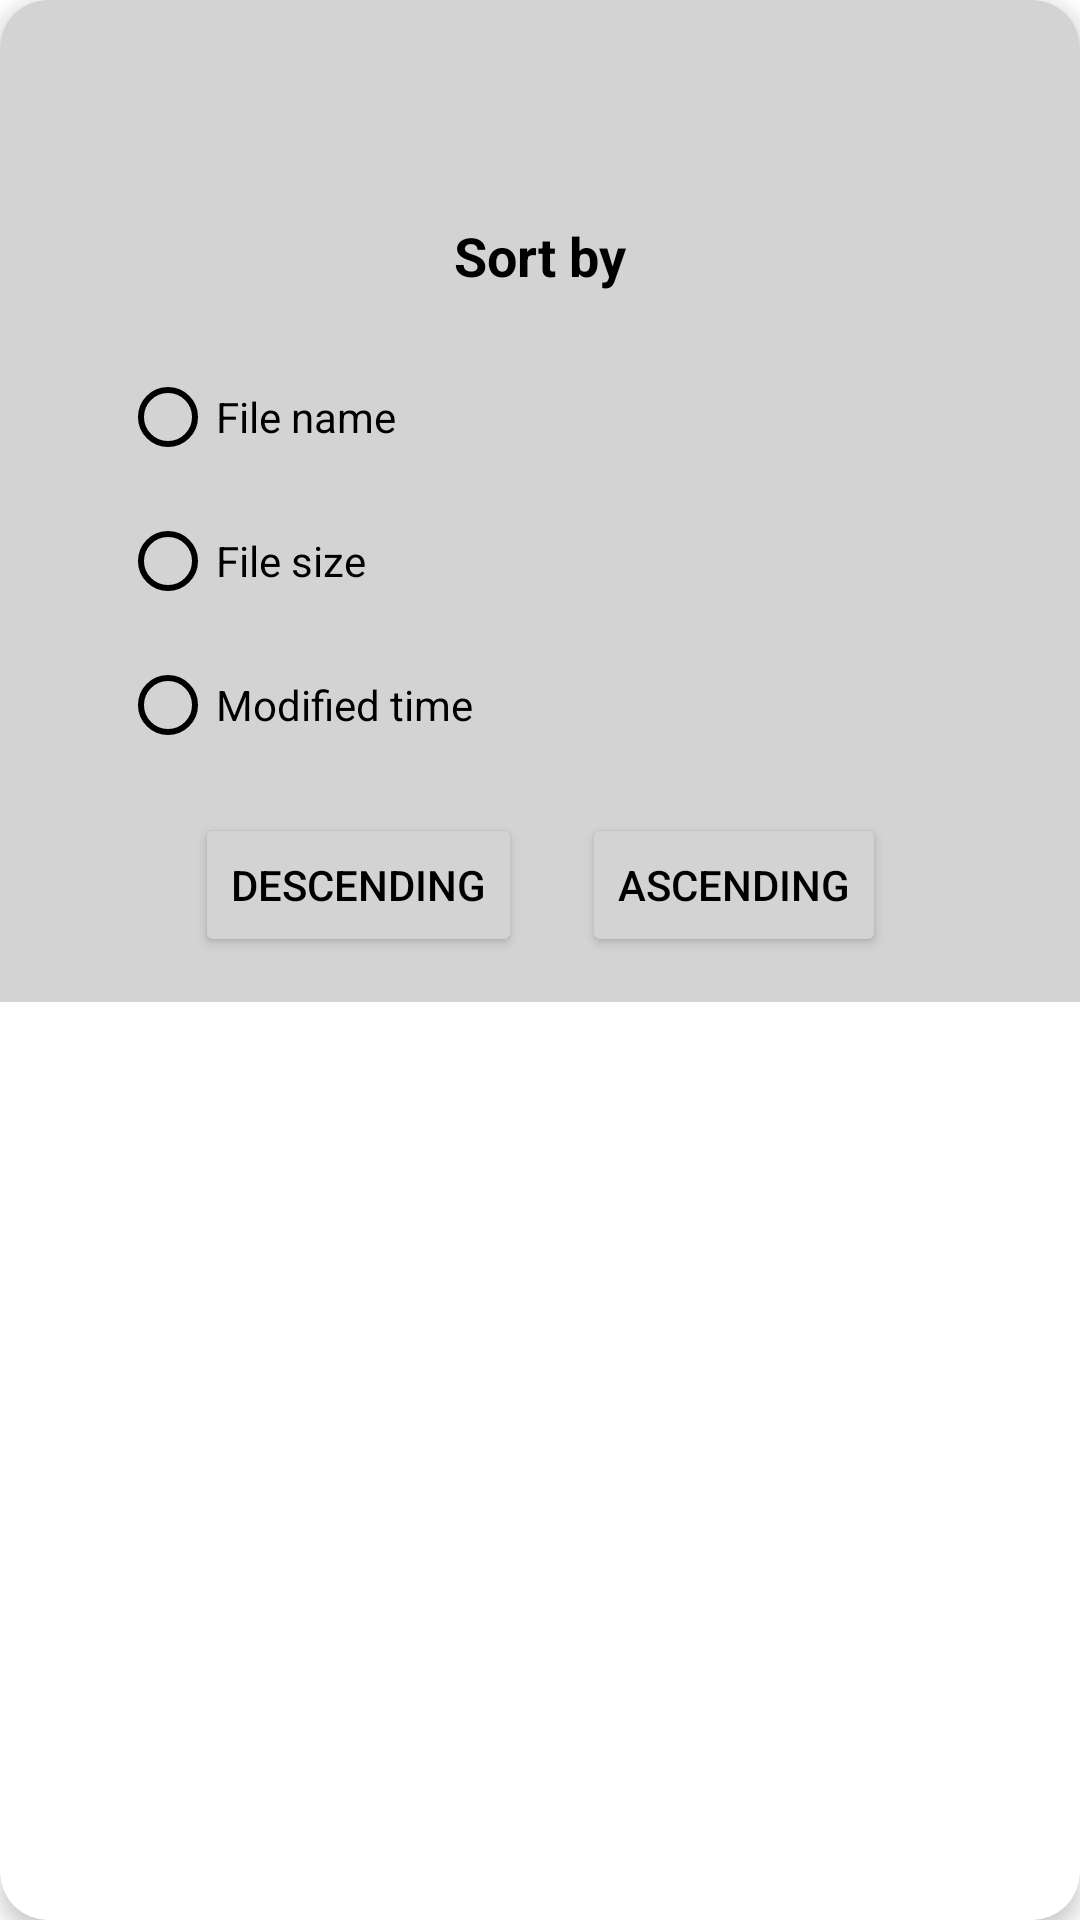

Layout XML and referenced resources for this Android screen:
<!-- AndroidManifest.xml: application theme Theme.ComicReader -->
<!-- res/layout/dialog_sort_by.xml -->
<?xml version="1.0" encoding="utf-8"?>
<androidx.cardview.widget.CardView xmlns:android="http://schemas.android.com/apk/res/android"
    xmlns:app="http://schemas.android.com/apk/res-auto"
    android:layout_width="match_parent"
    android:layout_height="wrap_content"
    android:layout_gravity="center"
    android:layout_marginTop="10dp"
    android:layout_marginBottom="10dp"
    android:layout_marginStart="15dp"
    android:layout_marginEnd="15dp"
    app:cardCornerRadius="16dp"
    app:cardElevation="4dp">

    <androidx.constraintlayout.widget.ConstraintLayout
        style="@style/CustomBackgroundColorDialog"
        android:layout_width="match_parent"
        android:layout_height="wrap_content"
        android:padding="5dp"
        android:orientation="vertical">

        <ImageView
            android:id="@+id/iv_sort_icon"
            style="@style/CustomImageViewStyleIcon"
            android:layout_width="48dp"
            android:layout_height="48dp"
            android:layout_gravity="center"
            android:layout_marginTop="20dp"
            android:paddingBottom="16dp"
            android:contentDescription="@string/logo_description"
            android:src="@drawable/ic_menu_item_sort"
            app:layout_constraintEnd_toEndOf="parent"
            app:layout_constraintStart_toStartOf="parent"
            app:layout_constraintTop_toTopOf="parent" />

        <TextView
            android:id="@+id/sort_by_title"
            style="@style/CustomTextViewStyleDialog"
            android:layout_width="wrap_content"
            android:layout_height="wrap_content"
            android:layout_gravity="center_horizontal"
            android:paddingBottom="16dp"
            android:text="@string/sort_by"
            android:textSize="18sp"
            android:textStyle="bold"
            app:layout_constraintEnd_toEndOf="parent"
            app:layout_constraintStart_toStartOf="parent"
            app:layout_constraintTop_toBottomOf="@+id/iv_sort_icon" />


        <RadioGroup
            android:id="@+id/rg_sort_options_group"
            android:layout_width="wrap_content"
            android:layout_height="wrap_content"
            android:layout_marginTop="110dp"
            android:orientation="vertical"
            app:layout_constraintEnd_toEndOf="parent"
            app:layout_constraintHorizontal_bias="0.15"
            app:layout_constraintStart_toStartOf="parent"
            app:layout_constraintTop_toTopOf="parent">

            <RadioButton
                android:id="@+id/rb_sort_by_name"
                style="@style/CustomRadioButtonDialog"
                android:layout_width="wrap_content"
                android:layout_height="wrap_content"
                android:text="@string/file_name" />

            <RadioButton
                android:id="@+id/rb_sort_by_size"
                style="@style/CustomRadioButtonDialog"
                android:layout_width="wrap_content"
                android:layout_height="wrap_content"
                android:text="@string/file_size" />

            <RadioButton
                android:id="@+id/rb_sort_by_date"
                style="@style/CustomRadioButtonDialog"
                android:layout_width="wrap_content"
                android:layout_height="wrap_content"
                android:text="@string/modified_time" />

        </RadioGroup>

        <LinearLayout
            android:id="@+id/sort_buttonPanel"
            android:layout_width="wrap_content"
            android:layout_height="wrap_content"
            android:layout_marginBottom="10dp"
            android:gravity="center"
            android:orientation="horizontal"
            android:paddingTop="12dp"
            app:layout_constraintBottom_toBottomOf="parent"
            app:layout_constraintEnd_toEndOf="parent"
            app:layout_constraintStart_toStartOf="parent"
            app:layout_constraintTop_toBottomOf="@+id/rg_sort_options_group">

            <Button
                android:id="@+id/btn_descending_button"
                style="@style/CustomButtonCancelDialog"
                android:layout_width="wrap_content"
                android:layout_height="wrap_content"
                android:layout_marginStart="15dp"
                android:layout_marginEnd="10dp"
                android:text="@string/descending" />

            <Button
                android:id="@+id/btn_ascending_button"
                style="@style/CustomButtonOkDialog"
                android:layout_width="wrap_content"
                android:layout_height="wrap_content"
                android:layout_marginStart="10dp"
                android:layout_marginEnd="15dp"
                android:text="@string/ascending" />
        </LinearLayout>

    </androidx.constraintlayout.widget.ConstraintLayout>
</androidx.cardview.widget.CardView>
<!-- resources referenced by this layout -->
<resources>
  <string name="ascending">Ascending</string>
  <string name="descending">Descending</string>
  <string name="file_name">File name</string>
  <string name="file_size">File size</string>
  <string name="logo_description">Comic description</string>
  <string name="modified_time">Modified time</string>
  <string name="sort_by">Sort by</string>
  <style name="CustomBackgroundColorDialog">
          <item name="android:background">@color/light_gray</item>
      </style>
  <style name="CustomButtonCancelDialog">
          <item name="android:textColor">@color/black</item>
          <item name="backgroundTint">@color/light_gray</item>
      </style>
  <style name="CustomButtonOkDialog">
          <item name="android:textColor">@color/black</item>
          <item name="backgroundTint">@color/light_gray</item>
      </style>
  <style name="CustomImageViewStyleIcon">
          <item name="android:tint">@color/white</item>
      </style>
  <style name="CustomRadioButtonDialog">
          <item name="android:textColor">@color/black</item>
          <item name="android:buttonTint">@color/black</item>
      </style>
  <style name="CustomTextViewStyleDialog">
          <item name="android:textColor">@color/black</item>
      </style>
  <style name="Theme.ComicReader" parent="Theme.MaterialComponents.DayNight.DarkActionBar">
          
          <item name="colorPrimary">@color/white</item>
          <item name="colorPrimaryVariant">@color/white</item>
          <item name="colorOnPrimary">@color/black</item>
          
          <item name="colorSecondary">@color/light_gray</item>
          <item name="colorSecondaryVariant">@color/teal_700</item>
          <item name="colorOnSecondary">@color/black</item>
          
          <item name="android:statusBarColor">?attr/colorPrimaryVariant</item>
          <item name="android:windowLightStatusBar">true</item> 
          
          
          <item name="android:windowBackground">?attr/colorPrimaryVariant</item>
      </style>
  <color name="light_gray">#D3D3D3</color>
  <color name="black">#000000</color>
  <color name="white">#FFFFFFFF</color>
  <color name="teal_700">#FF018786</color>
</resources>
